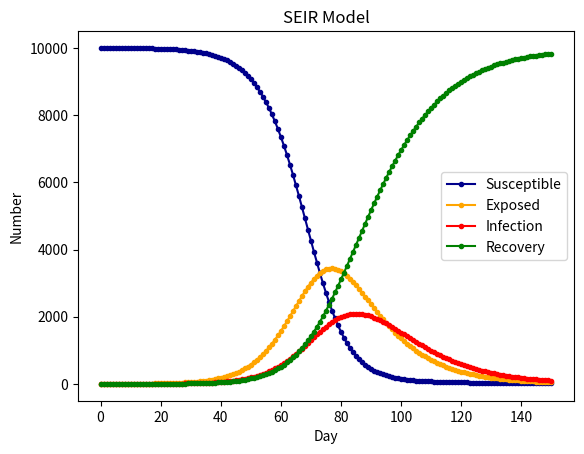

Write the Python code that produced this figure.
import scipy.integrate as spi
import numpy as np
import matplotlib.pyplot as plt

# N为人群总数
N = 10000
# β为传染率系数
beta = 0.6
# gamma为恢复率系数
gamma = 0.1
# Te为疾病潜伏期
Te = 14
# I_0为感染者的初始人数
I_0 = 1
# E_0为潜伏者的初始人数
E_0 = 0
# R_0为治愈者的初始人数
R_0 = 0
# S_0为易感者的初始人数
S_0 = N - I_0 - E_0 - R_0
# T为传播时间
T = 150

# INI为初始状态下的数组
INI = (S_0,E_0,I_0,R_0)


def funcSEIR(inivalue,_):
    Y = np.zeros(4)
    X = inivalue
    # 易感染个体变化
    Y[0] = - (beta * X[0] * X[2]) / N
    # 潜伏个体变化
    Y[1] = (beta * X[0] * X[2]) / N-X[1] / Te
    # 感染个体变化
    Y[2] = X[1] /Te - gamma * X[2]
    # 治愈个体变化
    Y[3] = gamma * X[2]
    return Y


T_range = np.arange(0,T + 1)

RES = spi.odeint(funcSEIR,INI,T_range)


plt.plot(RES[:,0],color = 'darkblue',label = 'Susceptible',marker = '.')
plt.plot(RES[:,1],color = 'orange',label = 'Exposed',marker = '.')
plt.plot(RES[:,2],color = 'red',label = 'Infection',marker = '.')
plt.plot(RES[:,3],color = 'green',label = 'Recovery',marker = '.')

plt.title('SEIR Model')
plt.legend()
plt.xlabel('Day')
plt.ylabel('Number')
plt.show()

# plt.title('SEIR Model')
# plt.legend()
# plt.xlabel('Day')
# plt.ylabel('Number')
# plt.show()